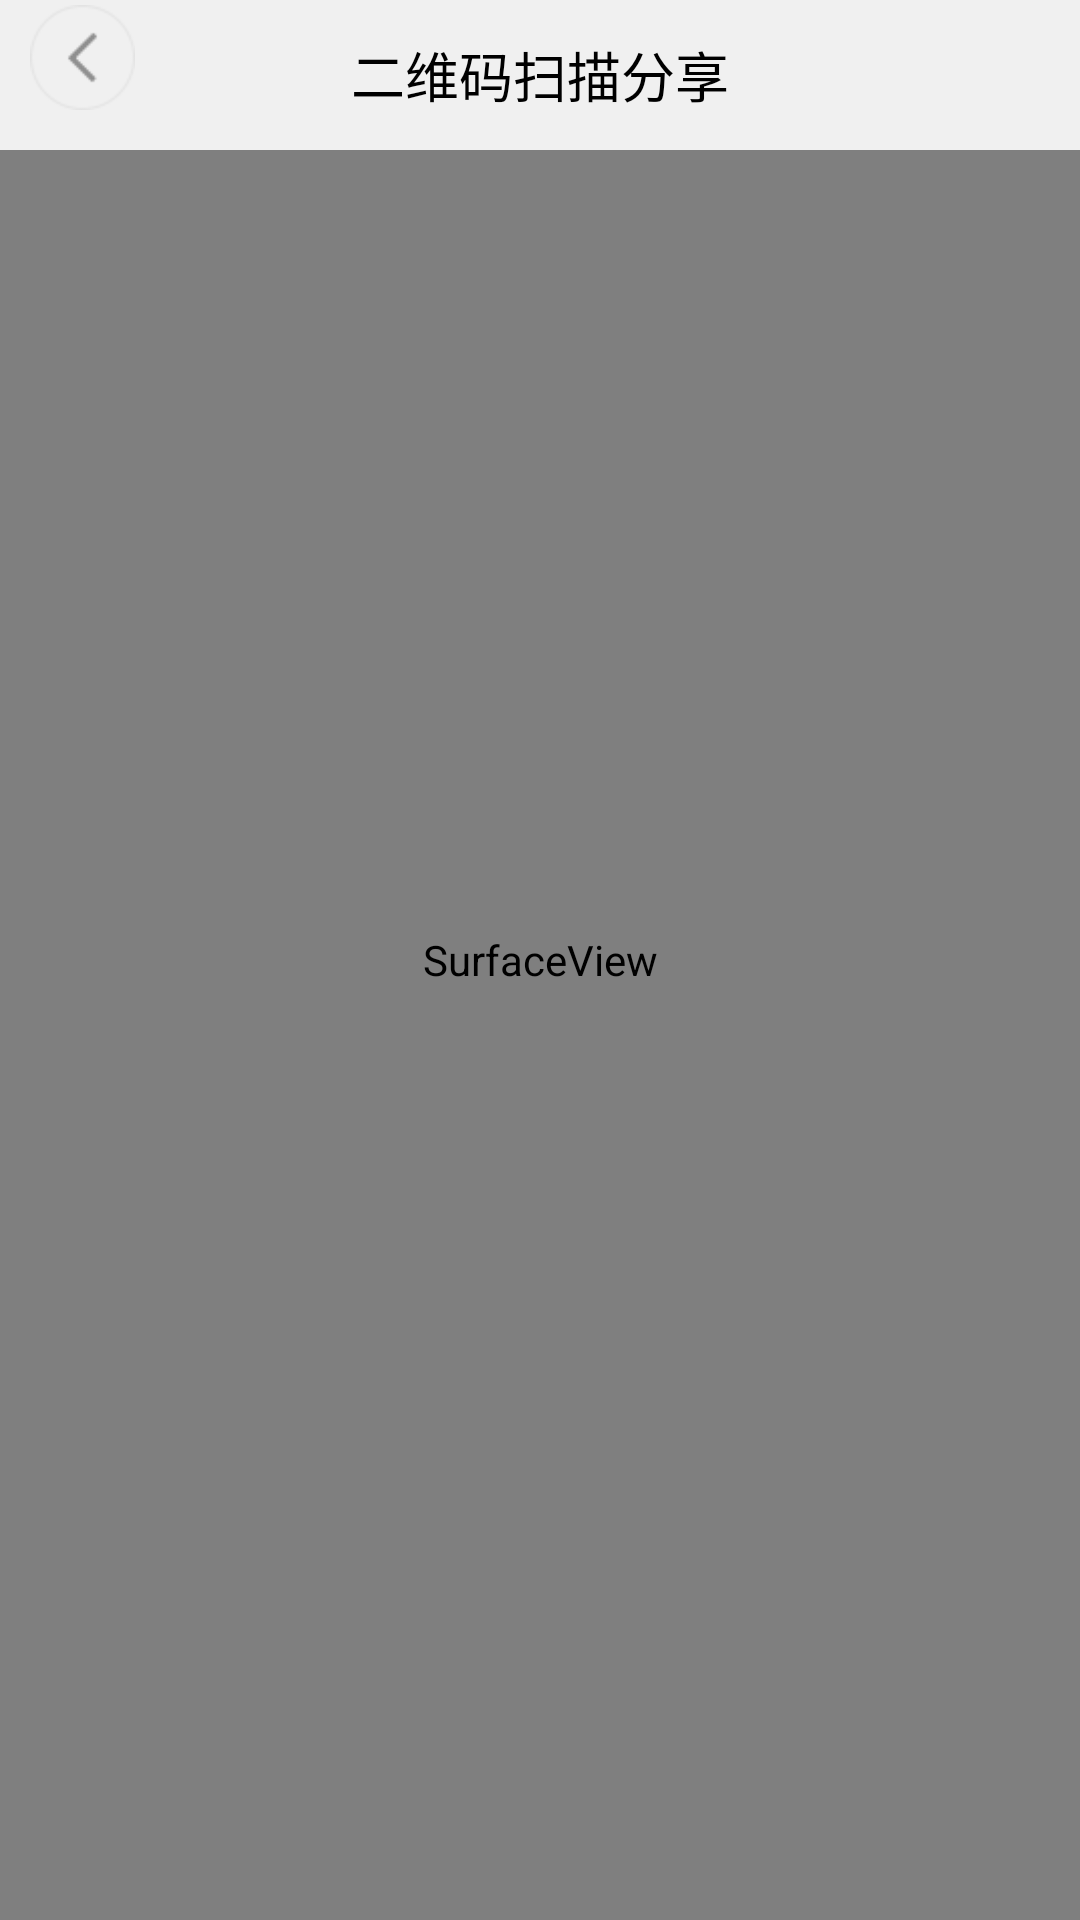

Produce the Android XML layout that renders to this screen, including the resource entries it uses.
<!-- AndroidManifest.xml: application theme android:Theme.Holo.Light.NoActionBar -->
<!-- res/layout/activity_capture.xml -->
<?xml version="1.0" encoding="utf-8"?>
<FrameLayout xmlns:android="http://schemas.android.com/apk/res/android"
    android:layout_width="fill_parent"
    android:layout_height="fill_parent" >

    <RelativeLayout
        android:layout_width="fill_parent"
        android:layout_height="fill_parent" >

        <SurfaceView
            android:id="@+id/preview_view"
            android:layout_width="fill_parent"
            android:layout_height="fill_parent"
            android:layout_gravity="center" />

        <com.mining.app.zxing.view.ViewfinderView
            android:id="@+id/viewfinder_view"
            android:layout_width="wrap_content"
            android:layout_height="wrap_content" />

        <include
            android:id="@+id/include1"
            android:layout_width="fill_parent"
            android:layout_height="50dp"
            android:layout_alignParentTop="true"
            layout="@layout/activity_title" />
    </RelativeLayout>

</FrameLayout>
<!-- res/layout/activity_title.xml (included above) -->
<?xml version="1.0" encoding="utf-8"?>
<RelativeLayout xmlns:android="http://schemas.android.com/apk/res/android"
    android:id="@+id/relativeLayout1"
    android:layout_width="match_parent"
    android:layout_height="50dp"
    android:layout_alignParentLeft="true"
    android:layout_alignParentTop="true"
    android:background="@color/qianhuise" >

    <Button
        android:id="@+id/Quickmark_btn"
        android:layout_width="35dp"
        android:layout_height="35dp"
        android:layout_alignBaseline="@+id/textView1"
        android:layout_alignBottom="@+id/textView1"
        android:layout_alignParentLeft="true"
        android:layout_marginLeft="10dp"
        android:background="@drawable/result" />

    <TextView
        android:id="@+id/textView1"
        android:layout_width="wrap_content"
        android:layout_height="wrap_content"
        android:layout_centerHorizontal="true"
        android:layout_centerVertical="true"
        android:text="@string/Quickmark_text"
        android:textAppearance="?android:attr/textAppearanceMedium"
        android:textColor="@color/black" />
</RelativeLayout>
<!-- resources referenced by this layout -->
<resources>
  <color name="black">#ff000000</color>
  <color name="qianhuise">#F0F0F0</color>
  <!-- drawable result: png bitmap (drawable-xhdpi, 2152 bytes) -->
  <string name="Quickmark_text">二维码扫描分享</string>
</resources>
